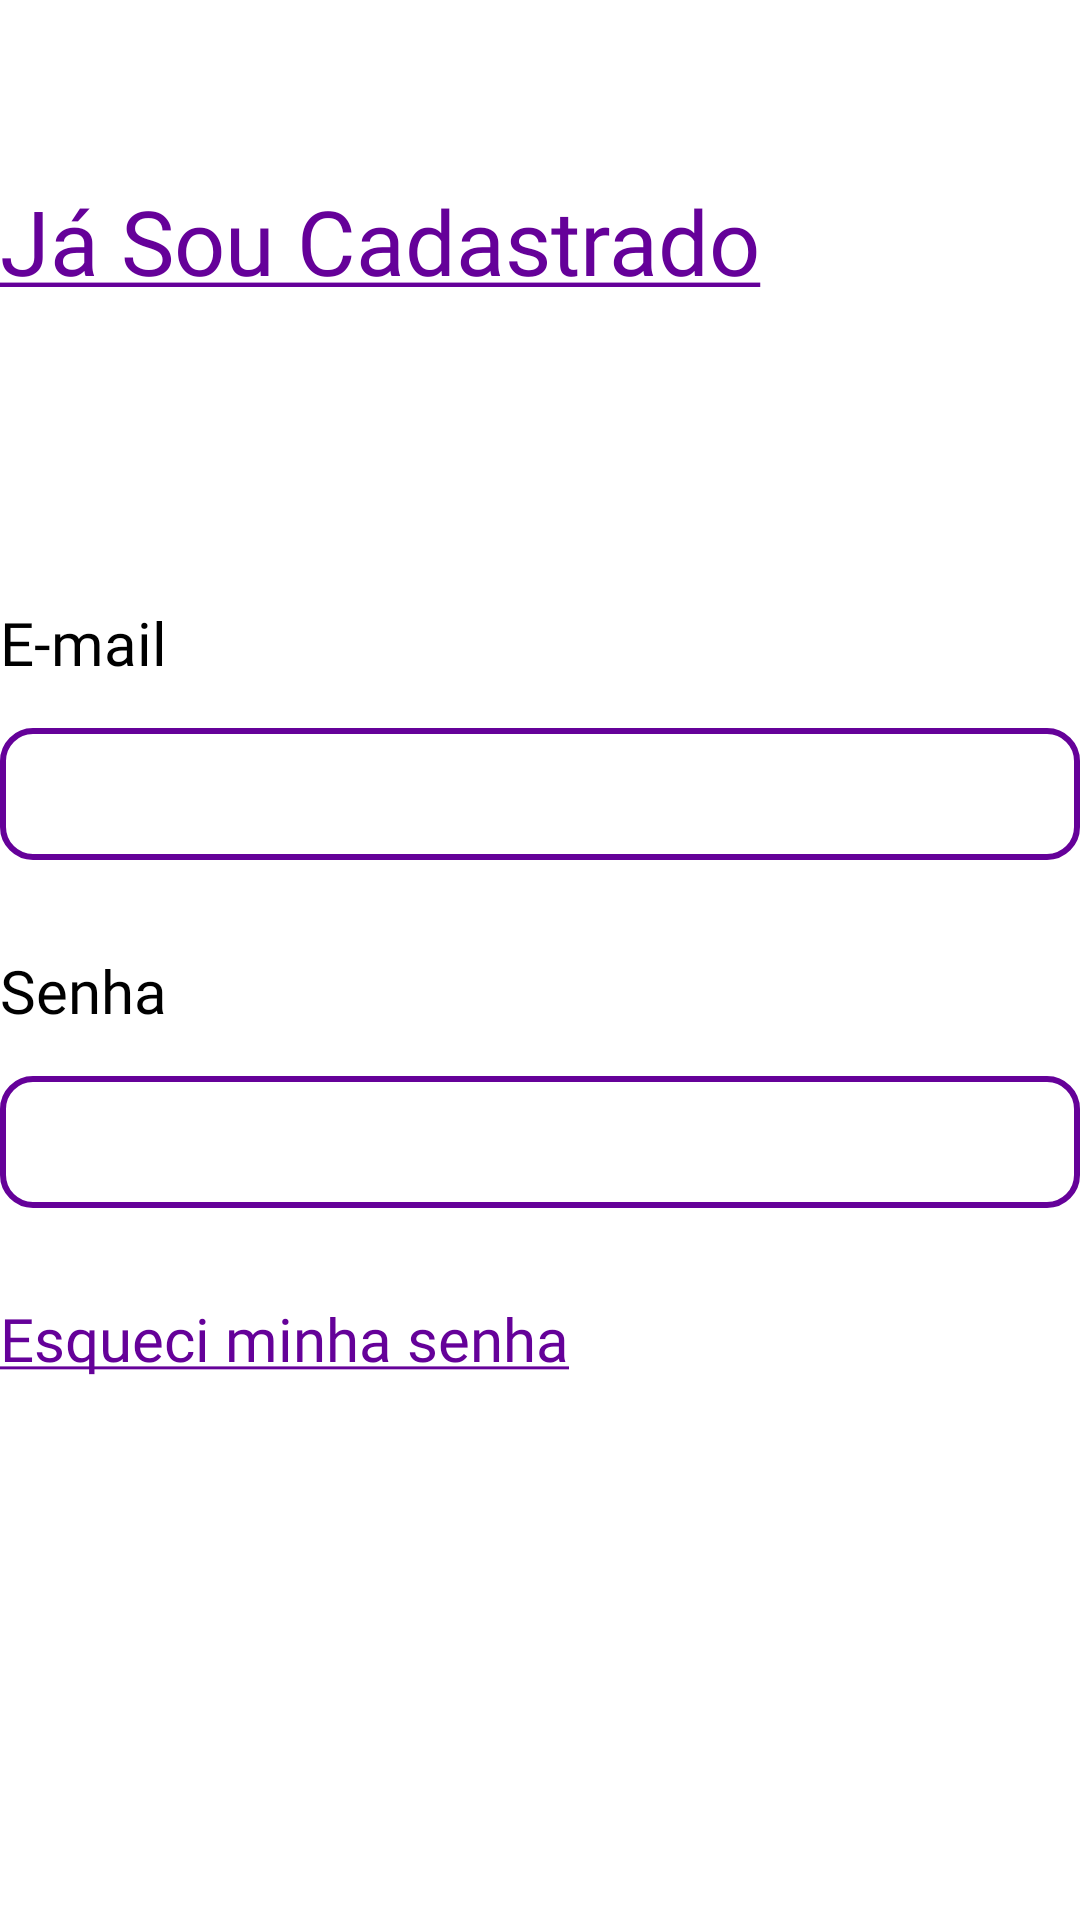

This screen was rendered from an Android layout file. Write that file and the resources it references.
<!-- AndroidManifest.xml: application theme Theme.Vivo -->
<!-- res/layout/login_screen.xml -->
<?xml version="1.0" encoding="utf-8"?>
<ScrollView android:layout_height="match_parent"
    android:layout_width="match_parent"
    xmlns:android="http://schemas.android.com/apk/res/android" >

    <LinearLayout xmlns:android="http://schemas.android.com/apk/res/android"
        xmlns:app="http://schemas.android.com/apk/res-auto"
        xmlns:tools="http://schemas.android.com/tools"
        android:layout_width="match_parent"
        android:layout_height="match_parent"
        android:orientation="vertical"
        app:layout_behavior="@string/appbar_scrolling_view_behavior"
        tools:context="com.fiap.vivo.ui.fragments.loginScreeen.LoginScreen">

        <TextView
            android:id="@+id/loginPageTitle"
            android:layout_width="match_parent"
            android:layout_height="wrap_content"
            android:text="@string/login_page_title"
            android:layout_marginTop="60dp"
            style="@style/default.layout.title"/>

        <TextView
            android:id="@+id/loginPageWelcomeText"
            android:layout_below="@+id/loginPageTitle"
            android:layout_width="match_parent"
            android:layout_height="wrap_content"
            android:layout_marginTop="30dp"
            android:textAlignment="center"
            style="@style/default.layout.title"/>

        <TextView
            android:id="@+id/loginPageEmailLabel"
            android:layout_below="@+id/loginPageWelcomeText"
            android:layout_width="match_parent"
            android:layout_height="wrap_content"
            android:layout_marginTop="30dp"
            android:text="@string/login_page_email"
            style="@style/default.layout.text"/>

        <EditText
            android:id="@+id/loginPageEmailField"
            android:layout_below="@+id/loginPageEmailLabel"
            android:layout_width="match_parent"
            android:layout_height="44dp"
            android:inputType="textEmailAddress"
            style="@style/default.layout.field"/>

        <TextView
            android:id="@+id/loginPagePasswordLabel"
            android:layout_below="@+id/loginPageEmailField"
            android:layout_width="match_parent"
            android:layout_height="wrap_content"
            android:text="@string/login_page_password"
            style="@style/default.layout.text"/>

        <EditText
            android:id="@+id/loginPagePasswordField"
            android:layout_below="@+id/loginPagePasswordLabel"
            android:layout_width="match_parent"
            android:layout_height="44dp"
            android:inputType="textPassword"
            style="@style/default.layout.field"/>

        <TextView
            android:id="@+id/loginPagePasswordRecover"
            android:layout_below="@+id/loginPagePasswordField"
            android:layout_width="match_parent"
            android:layout_height="wrap_content"
            android:text="@string/login_page_password_recover"
            style="@style/default.layout.textlink"/>

        <Button
            android:id="@+id/loginPageSaveButton"
            android:layout_below="@id/loginPagePasswordField"
            android:layout_width="match_parent"
            android:layout_height="wrap_content"
            android:text="@string/login_page_login"
            style="@style/default.layout.button.primary"/>
    </LinearLayout>
</ScrollView>
<!-- resources referenced by this layout -->
<resources>
  <string name="login_page_email">E-mail</string>
  <string name="login_page_login">Acessar Conta</string>
  <string name="login_page_password">Senha</string>
  <string name="login_page_password_recover"><u>Esqueci minha senha</u></string>
  <string name="login_page_title"><u>Já Sou Cadastrado</u></string>
  <style name="default.layout.button.primary" parent="TextAppearance.AppCompat.Button">
          <item name="android:background">@drawable/button_primary_background</item>
          <item name="android:textColor">@color/white</item>
          <item name="android:textSize">20sp</item>
          <item name="android:paddingVertical">8dp</item>
          <item name="android:radius">10dp</item>
          <item name="android:layout_marginVertical">30dp</item>
      </style>
  <style name="default.layout.field" parent="TextAppearance.AppCompat.Caption">
          <item name="android:background">@drawable/edit_text_background</item>
          <item name="android:paddingHorizontal">16dp</item>
          <item name="android:paddingVertical">4dp</item>
      </style>
  <style name="default.layout.text" parent="TextAppearance.AppCompat.Small">
          <item name="android:textColor">@color/black</item>
          <item name="android:fontFamily">@font/baloo_bhai_2</item>
          <item name="android:textSize">20sp</item>
          <item name="lineHeight">20dp</item>
          <item name="android:layout_marginTop">30dp</item>
          <item name="android:layout_marginBottom">15dp</item>
      </style>
  <style name="default.layout.textlink" parent="TextAppearance.AppCompat.Small">
          <item name="android:textColor">@color/primary</item>
          <item name="android:fontFamily">@font/baloo_bhai_2</item>
          <item name="android:textSize">20sp</item>
          <item name="lineHeight">20dp</item>
          <item name="android:layout_marginTop">30dp</item>
          <item name="android:layout_marginBottom">15dp</item>
      </style>
  <style name="default.layout.title" parent="TextAppearance.AppCompat.Large">
          <item name="android:textColor">@color/primary</item>
          <item name="android:fontFamily">@font/baloo_bhai_2</item>
          <item name="android:textSize">30sp</item>
          <item name="lineHeight">40dp</item>
      </style>
  <style name="Theme.Vivo" parent="Theme.MaterialComponents.DayNight.DarkActionBar">
          
          <item name="colorPrimary">@color/primary</item>
          <item name="colorPrimaryVariant">@color/primary</item>
          <item name="colorOnPrimary">@color/white</item>
          
          <item name="colorSecondary">@color/teal_200</item>
          <item name="colorSecondaryVariant">@color/teal_700</item>
          <item name="colorOnSecondary">@color/black</item>
          
          <item name="android:statusBarColor" tools:targetApi="l">?attr/colorPrimaryVariant</item>
          
      </style>
  <color name="white">#FFFFFFFF</color>
  <!-- drawable edit_text_background (drawable) -->
  <?xml version="1.0" encoding="utf-8"?>
  <shape android:shape="rectangle" xmlns:android="http://schemas.android.com/apk/res/android">
  
      <solid android:color="@color/white"/>
      <stroke android:color="@color/primary" android:width="2dp"/>
      <corners android:radius="10dp"/>
  
  </shape>
  <color name="black">#FF000000</color>
  <color name="primary">#FF650199</color>
  <color name="teal_200">#FF03DAC5</color>
  <color name="teal_700">#FF018786</color>
</resources>
